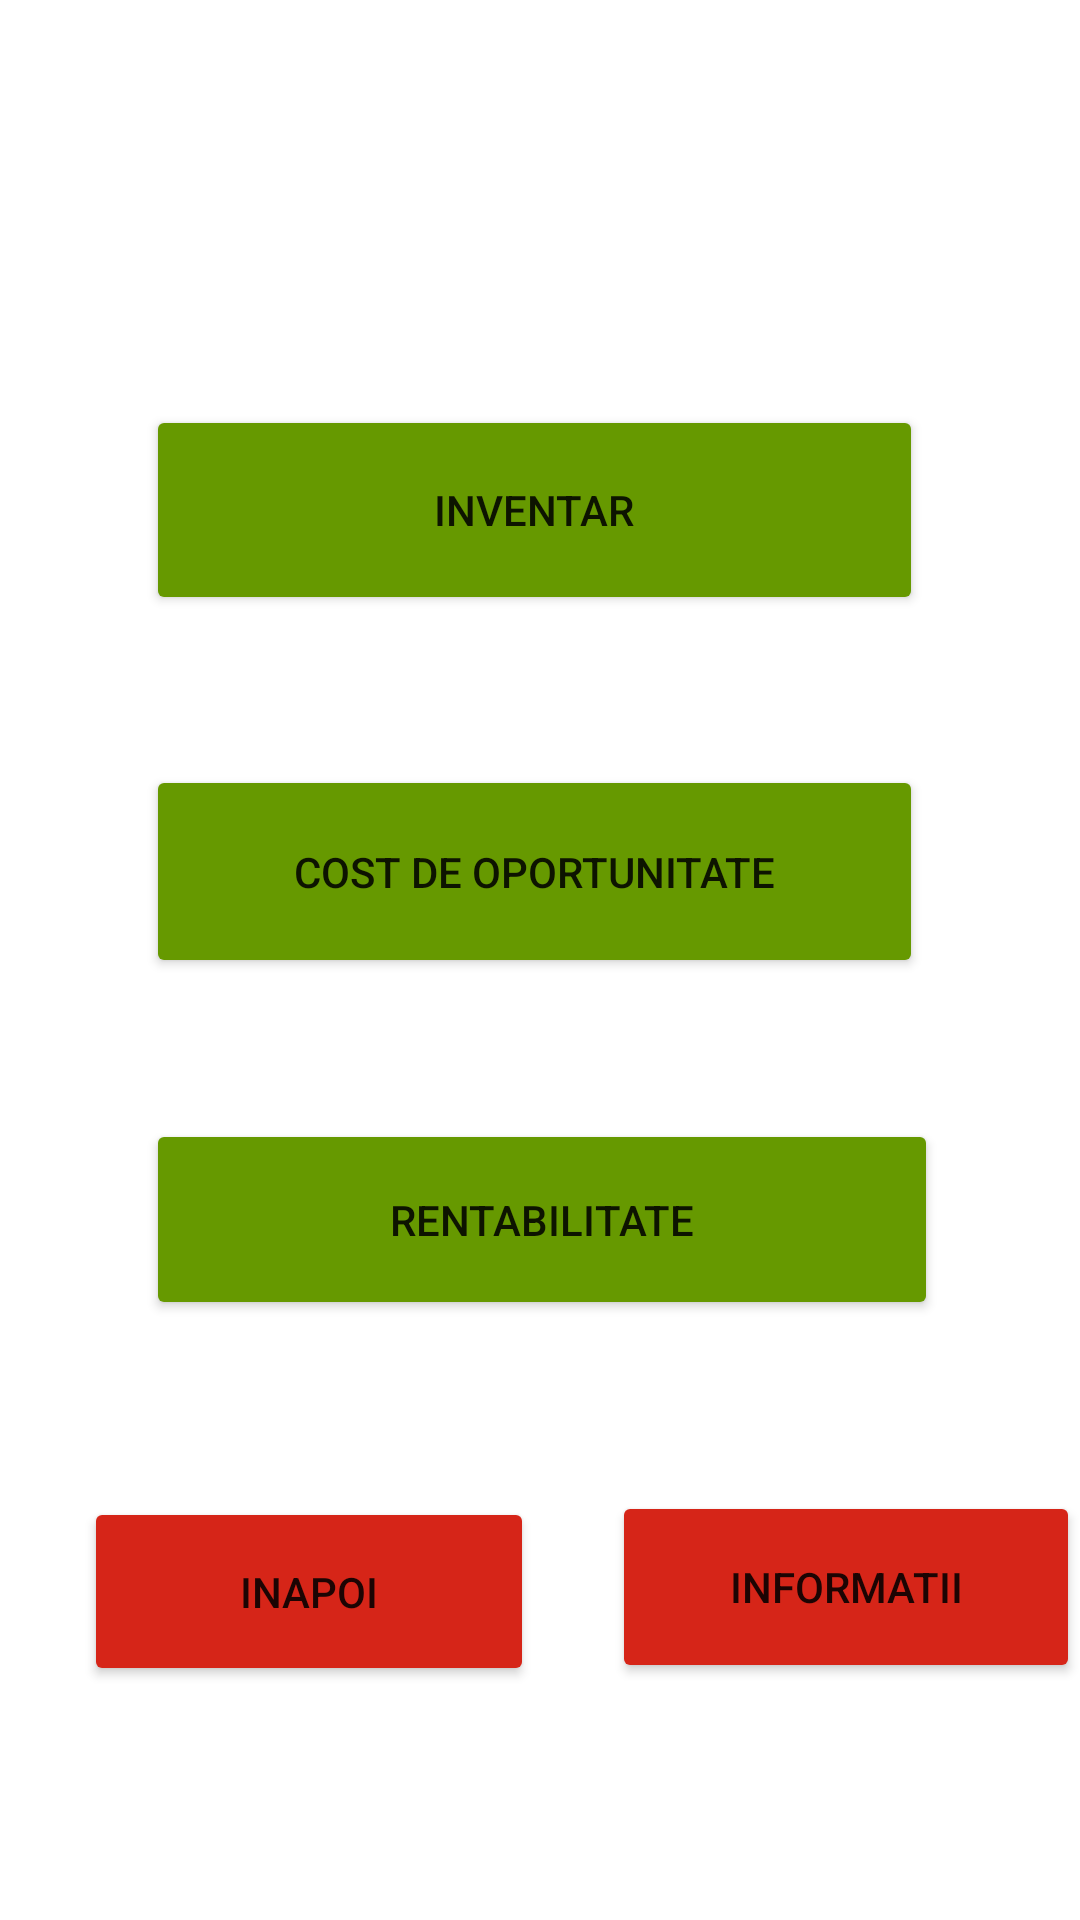

Reconstruct the res/layout file that produces this screen, plus the resources it refers to.
<!-- AndroidManifest.xml: application theme Theme.Mconomy -->
<!-- res/layout/fragment_micro.xml -->
<?xml version="1.0" encoding="utf-8"?>
<androidx.constraintlayout.widget.ConstraintLayout xmlns:android="http://schemas.android.com/apk/res/android"
    xmlns:app="http://schemas.android.com/apk/res-auto"
    xmlns:tools="http://schemas.android.com/tools"
    android:layout_width="match_parent"
    android:layout_height="match_parent"
    tools:context=".microdir.MicroFragment">

    <Button
        android:id="@+id/inventar"
        android:layout_width="259dp"
        android:layout_height="70dp"
        android:layout_marginStart="74dp"
        android:layout_marginTop="135dp"
        android:layout_marginEnd="78dp"
        android:backgroundTint="@android:color/holo_green_dark"
        android:text="@string/inventar"
        app:layout_constraintEnd_toEndOf="parent"
        app:layout_constraintStart_toStartOf="parent"
        app:layout_constraintTop_toTopOf="parent" />

    <Button
        android:id="@+id/to_costOportunitate"
        android:layout_width="259dp"
        android:layout_height="71dp"
        android:layout_marginStart="74dp"
        android:layout_marginTop="50dp"
        android:layout_marginEnd="78dp"
        android:backgroundTint="@android:color/holo_green_dark"
        android:text="@string/cost_de_oportunitate"
        app:layout_constraintEnd_toEndOf="parent"
        app:layout_constraintStart_toStartOf="parent"
        app:layout_constraintTop_toBottomOf="@+id/inventar" />

    <Button
        android:id="@+id/rentID"
        android:layout_width="264dp"
        android:layout_height="67dp"
        android:layout_marginStart="74dp"
        android:layout_marginTop="47dp"
        android:layout_marginEnd="73dp"
        android:backgroundTint="@android:color/holo_green_dark"
        android:text="@string/rentabilitate"
        app:layout_constraintEnd_toEndOf="parent"
        app:layout_constraintStart_toStartOf="parent"
        app:layout_constraintTop_toBottomOf="@+id/to_costOportunitate" />

    <Button
        android:id="@+id/infoMicro"
        android:layout_width="156dp"
        android:layout_height="64dp"
        android:layout_marginStart="42dp"
        android:layout_marginEnd="16dp"
        android:layout_marginBottom="79dp"
        android:backgroundTint="@color/colorAccent"
        android:text="@string/informatii"
        app:layout_constraintBottom_toBottomOf="parent"
        app:layout_constraintEnd_toEndOf="parent"
        app:layout_constraintStart_toEndOf="@+id/backtomainMicro" />

    <Button
        android:id="@+id/backtomainMicro"
        android:layout_width="150dp"
        android:layout_height="63dp"
        android:layout_marginStart="28dp"
        android:layout_marginBottom="78dp"
        android:backgroundTint="@color/colorAccent"
        android:text="@string/inapoi"
        app:layout_constraintBottom_toBottomOf="parent"
        app:layout_constraintStart_toStartOf="parent" />

</androidx.constraintlayout.widget.ConstraintLayout>
<!-- resources referenced by this layout -->
<resources>
  <color name="colorAccent">#D62518</color>
  <string name="cost_de_oportunitate">Cost de oportunitate</string>
  <string name="inapoi">Inapoi</string>
  <string name="informatii">Informatii</string>
  <string name="inventar">Inventar</string>
  <string name="rentabilitate">Rentabilitate</string>
  <style name="Theme.Mconomy" parent="Theme.MaterialComponents.DayNight.DarkActionBar">
          
          <item name="colorPrimary">@color/purple_500</item>
          <item name="colorPrimaryVariant">@color/purple_700</item>
          <item name="colorOnPrimary">@color/white</item>
          
          <item name="colorSecondary">@color/teal_200</item>
          <item name="colorSecondaryVariant">@color/teal_700</item>
          <item name="colorOnSecondary">@color/black</item>
          
          <item name="android:statusBarColor" tools:targetApi="l">?attr/colorPrimaryVariant</item>
          
      </style>
  <!-- not gathered from this repository: default colours our renderer supplied (Android Studio template values) -->
  <color name="purple_500">#FF6200EE</color>
  <color name="purple_700">#FF3700B3</color>
  <color name="teal_200">#FF03DAC5</color>
  <color name="teal_700">#FF018786</color>
  <color name="black">#FF000000</color>
  <color name="white">#FFFFFFFF</color>
</resources>
